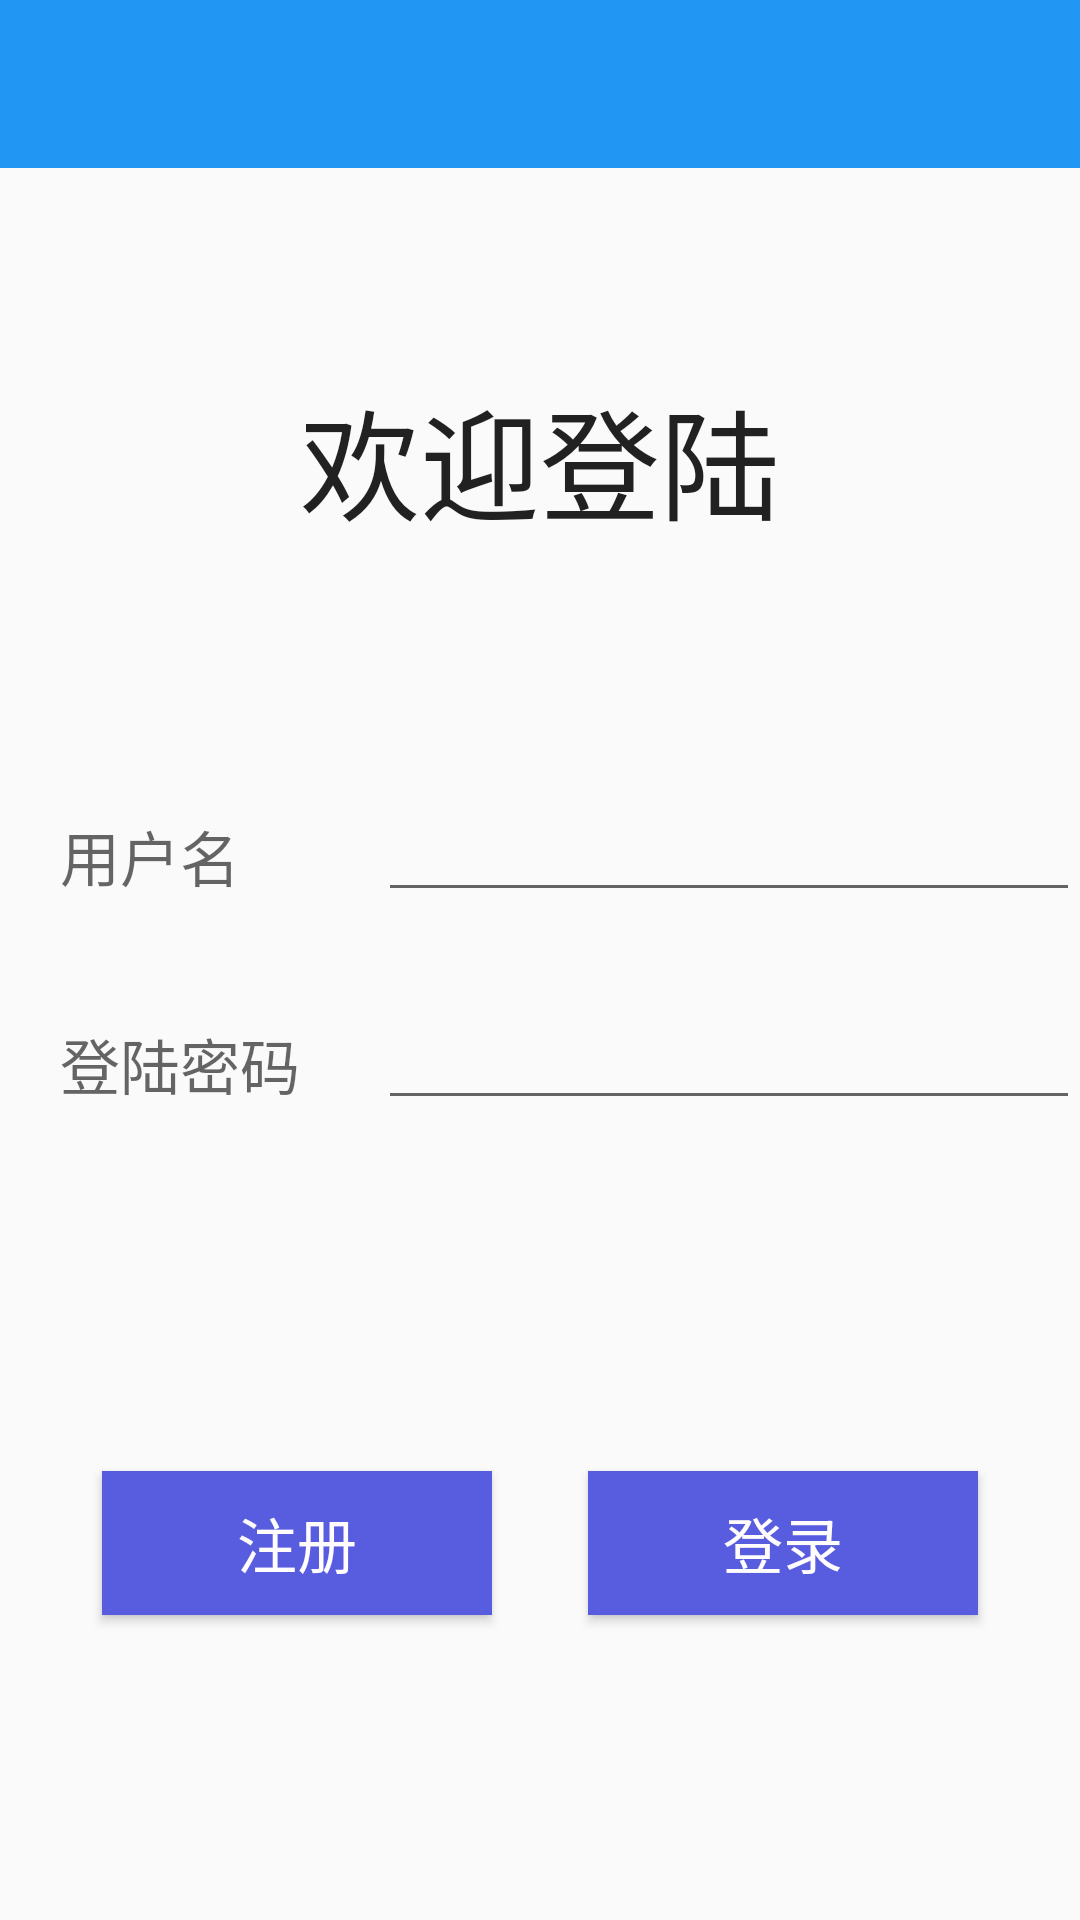

This screen was rendered from an Android layout file. Write that file and the resources it references.
<!-- AndroidManifest.xml: application theme AppTheme -->
<!-- res/layout/activity_login.xml -->
<?xml version="1.0" encoding="utf-8"?>
<LinearLayout
    xmlns:android="http://schemas.android.com/apk/res/android"
    android:layout_width="match_parent"
    android:layout_height="match_parent"
    android:orientation="vertical">

    <include
        layout="@layout/toolbar_main"/>

    <FrameLayout
        android:layout_width="match_parent"
        android:layout_height="wrap_content"
        android:layout_weight="0.04">

        <TextView
            android:layout_width="wrap_content"
            android:layout_height="wrap_content"
            android:layout_gravity="center"
            android:text="@string/login_welcome"
            android:textAppearance="?android:attr/textAppearanceLarge"
            android:textSize="40sp"/>
    </FrameLayout>


    <TableLayout
        android:layout_width="match_parent"
        android:layout_height="wrap_content"
        >

        <TableRow
            android:layout_width="match_parent"
            android:layout_height="match_parent">

            <TextView
                android:layout_width="wrap_content"
                android:layout_height="wrap_content"
                android:layout_weight="2"
                android:padding="20sp"
                android:text="@string/username"
                android:textAppearance="?android:attr/textAppearanceMedium"
                android:textSize="20sp"/>

            <EditText
                android:id="@+id/edit_login_userName"
                android:layout_width="wrap_content"
                android:layout_height="wrap_content"
                android:layout_weight="8"
                android:ems="10"
                android:padding="5sp"
                android:singleLine="true"/>
        </TableRow>

        <TableRow
            android:layout_width="match_parent"
            android:layout_height="match_parent">

            <TextView
                android:layout_width="wrap_content"
                android:layout_height="wrap_content"
                android:layout_weight="2"
                android:padding="20sp"
                android:text="@string/login_pwd"
                android:textAppearance="?android:attr/textAppearanceMedium"
                android:textSize="20sp"/>

            <EditText
                android:id="@+id/edit_login_pwd"
                android:layout_width="wrap_content"
                android:layout_height="wrap_content"
                android:layout_weight="8"
                android:ems="10"
                android:inputType="textPassword"
                android:padding="5sp"/>
        </TableRow>

    </TableLayout>

    <LinearLayout
        android:layout_width="match_parent"
        android:layout_height="wrap_content"
        android:layout_weight="0.05"
        android:gravity="bottom|center_horizontal"

        android:orientation="horizontal"
        >

        <Button
            android:id="@+id/btn_login_register"
            android:layout_width="130sp"
            android:layout_height="wrap_content"
            android:layout_gravity="center_vertical"
            android:layout_margin="@dimen/activity_vertical_margin"
            android:background="@color/colorButton"
            android:text="@string/register"
            android:textColor="#fefcfc"
            android:textSize="20sp"
            />

        <Button
            android:id="@+id/btn_login_login"
            android:layout_width="130sp"
            android:layout_height="wrap_content"
            android:layout_gravity="center_vertical"
            android:layout_margin="@dimen/activity_vertical_margin"
            android:background="@color/colorButton"
            android:text="@string/login"
            android:textColor="#fefcfc"
            android:textSize="20sp"/>


    </LinearLayout>


</LinearLayout>
<!-- res/layout/toolbar_main.xml (included above) -->
<?xml version="1.0" encoding="utf-8"?>
<android.support.v7.widget.Toolbar
    android:id="@+id/toolbar"
    xmlns:android="http://schemas.android.com/apk/res/android"
    xmlns:app="http://schemas.android.com/apk/res-auto"
    android:layout_width="match_parent"
    android:layout_height="?attr/actionBarSize"
    android:background="?attr/colorPrimary"
    app:layout_scrollFlags="scroll|enterAlways"
    app:popupTheme="@style/AppTheme.PopupOverlay"
    app:titleTextColor="@android:color/white"
    android:theme="@style/ToolBarBackArrow"/>
<!-- resources referenced by this layout -->
<resources>
  <color name="colorButton">#585cde</color>
  <dimen name="activity_vertical_margin">16dp</dimen>
  <string name="login">登录</string>
  <string name="login_pwd">登陆密码</string>
  <string name="login_welcome">欢迎登陆</string>
  <string name="register">注册</string>
  <string name="username">用户名</string>
  <style name="AppTheme.PopupOverlay" parent="ThemeOverlay.AppCompat.Light" />
  <style name="ToolBarBackArrow">
          <item name="colorControlNormal">@android:color/white</item>
      </style>
  <style name="AppTheme" parent="Theme.AppCompat.Light.NoActionBar">
          
          <item name="colorPrimary">@color/colorPrimary</item>
          <item name="colorPrimaryDark">@color/colorPrimaryDark</item>
          <item name="colorAccent">@color/colorAccent</item>
      </style>
  <color name="colorPrimary">#2196F3</color>
  <color name="colorPrimaryDark">#1976D2</color>
  <color name="colorAccent">#FF4081</color>
</resources>
